Run: headless pygame with SDL's dummy video driver; simulated clock (each Clock.tick advances the game by its frame time, no real sleeping); random seed 0; keys injected as events and as key.get_pressed() state; no mouse input; restart key RETURN tapped at the start of phases 3 and 4.
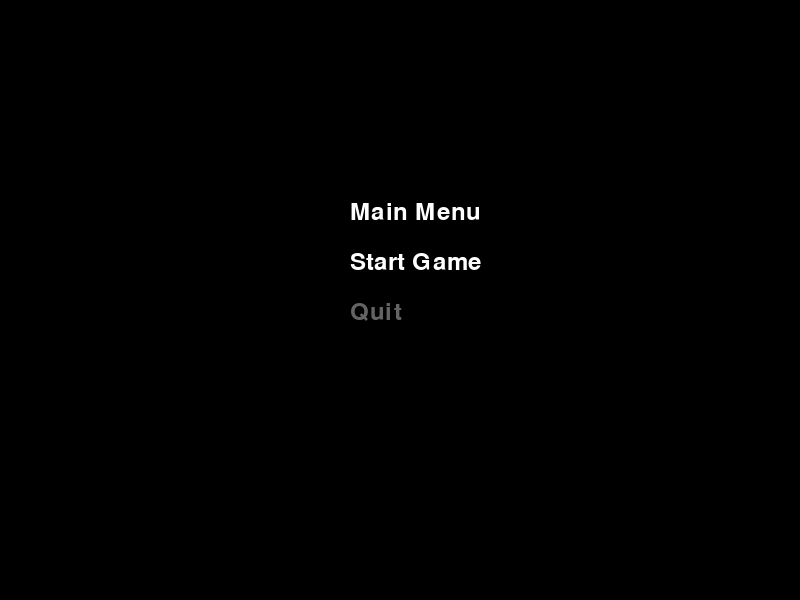
Frame 1 of 4 · flips 1–60 · no input
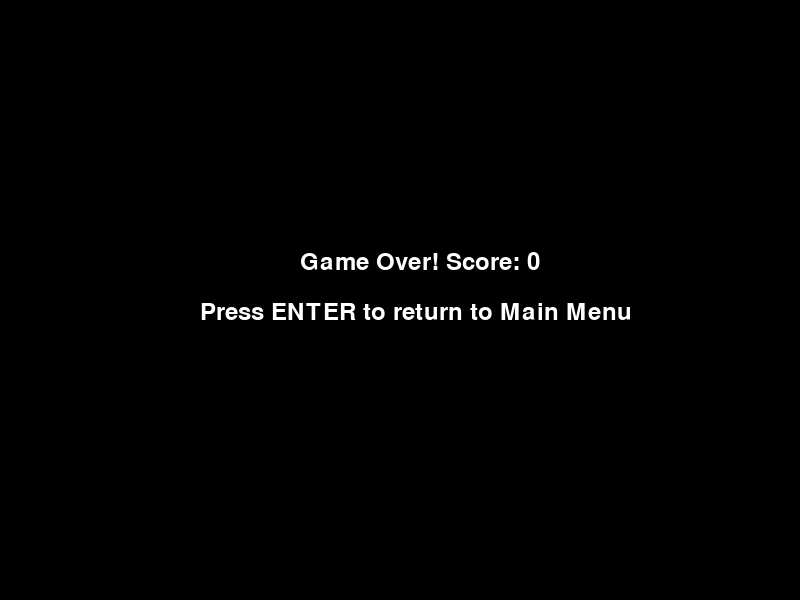
Frame 2 of 4 · flips 61–180 · tapped SPACE, RETURN · held RIGHT (→), D
Frame 3 of 4 · flips 181–300 · tapped RETURN · held DOWN (↓), S · screen same as frame 1, image omitted
Frame 4 of 4 · flips 301–420 · tapped RETURN · held LEFT (←), A, UP (↑), W · screen unchanged from frame 3, image omitted

The pygame program that drew these frames:

import pygame
import random
from pygame.locals import K_UP, K_DOWN, K_LEFT, K_RIGHT, KEYDOWN, QUIT, K_ESCAPE, K_RETURN

# Inisialisasi Pygame
pygame.init()

# Menentukan dimensi layar
screen_width = 800
screen_height = 600
screen = pygame.display.set_mode((screen_width, screen_height))
pygame.display.set_caption("Snake Game")

# Warna
white = (255, 255, 255)
black = (0, 0, 0)
red = (255, 0, 0)
green = (0, 255, 0)

# Font
font = pygame.font.Font(None, 36)

# Kecepatan gerakan
speed = 20

def draw_text(screen, text, font, color, x, y):
    """Fungsi untuk menggambar teks di layar"""
    text_surface = font.render(text, True, color)
    screen.blit(text_surface, (x, y))

def main_menu():
    """Fungsi untuk menampilkan menu utama"""
    selected_option = 0
    options = ["Start Game", "Quit"]

    while True:
        screen.fill(black)
        draw_text(screen, "Main Menu", font, white, 350, 200)
        for i, option in enumerate(options):
            color = white if i == selected_option else (100, 100, 100)
            draw_text(screen, option, font, color, 350, 250 + i * 50)

        pygame.display.flip()

        for event in pygame.event.get():
            if event.type == QUIT:
                pygame.quit()
                return False
            if event.type == KEYDOWN:
                if event.key == K_RETURN:
                    if selected_option == 0:  # Start Game
                        return True
                    elif selected_option == 1:  # Quit
                        pygame.quit()
                        return False
                if event.key == K_ESCAPE:
                    pygame.quit()
                    return False
                if event.key == K_DOWN:
                    selected_option = (selected_option + 1) % len(options)
                if event.key == K_UP:
                    selected_option = (selected_option - 1) % len(options)

def pause_menu():
    """Fungsi untuk menampilkan menu pause"""
    selected_option = 0
    options = ["Resume", "Main Menu", "Quit"]

    while True:
        overlay = pygame.Surface((800, 600), pygame.SRCALPHA)
        overlay.fill((0, 0, 0, 128))  # Transparan hitam
        screen.blit(overlay, (0, 0))

        draw_text(screen, "Pause Menu", font, white, 350, 200)
        for i, option in enumerate(options):
            color = white if i == selected_option else (100, 100, 100)
            draw_text(screen, option, font, color, 350, 250 + i * 50)

        pygame.display.flip()

        for event in pygame.event.get():
            if event.type == QUIT:
                pygame.quit()
                return False
            if event.type == KEYDOWN:
                if event.key == K_RETURN:
                    if selected_option == 0:  # Resume
                        return True
                    elif selected_option == 1:  # Main Menu
                        return main_menu()
                    elif selected_option == 2:  # Quit
                        pygame.quit()
                        return False
                if event.key == K_ESCAPE:
                    return True
                if event.key == K_DOWN:
                    selected_option = (selected_option + 1) % len(options)
                if event.key == K_UP:
                    selected_option = (selected_option - 1) % len(options)

def game_over_menu(score):
    """Fungsi untuk menampilkan game over"""
    while True:
        screen.fill(black)
        draw_text(screen, f"Game Over! Score: {score}", font, white, 300, 250)
        draw_text(screen, "Press ENTER to return to Main Menu", font, white, 200, 300)
        pygame.display.flip()

        for event in pygame.event.get():
            if event.type == QUIT:
                pygame.quit()
                return False
            if event.type == KEYDOWN:
                if event.key == K_RETURN:
                    return main_menu()

def create_food(snake):
    """Fungsi untuk membuat makanan di posisi acak"""
    while True:
        x = random.randint(0, (screen_width // speed) - 1) * speed
        y = random.randint(0, (screen_height // speed) - 1) * speed
        food_rect = pygame.Rect(x, y, speed, speed)
        if food_rect not in snake:
            return food_rect

def handle_events(direction):
    """Fungsi untuk menangani event"""
    for event in pygame.event.get():
        if event.type == QUIT:
            pygame.quit()
            return None
        if event.type == KEYDOWN:
            if event.key in [K_UP, K_DOWN, K_LEFT, K_RIGHT]:
                # Cegah ular bergerak mundur
                if (event.key == K_UP and direction != K_DOWN) or \
                   (event.key == K_DOWN and direction != K_UP) or \
                   (event.key == K_LEFT and direction != K_RIGHT) or \
                   (event.key == K_RIGHT and direction != K_LEFT):
                    direction = event.key
            if event.key == K_ESCAPE:
                if not pause_menu():
                    return None
    return direction

def move_snake(direction, snake):
    """Fungsi untuk menggerakkan ular"""
    head = snake[0].copy()
    if direction == K_UP:
        head.y -= speed
    elif direction == K_DOWN:
        head.y += speed
    elif direction == K_LEFT:
        head.x -= speed
    elif direction == K_RIGHT:
        head.x += speed
    return head

def check_collisions(head, snake, food, score):
    """Fungsi untuk memeriksa tabrakan"""
    if head.x < 0 or head.x >= screen_width or head.y < 0 or head.y >= screen_height:
        return game_over_menu(score)
    if head in snake:
        return game_over_menu(score)
    if head.colliderect(food):
        return False
    return None

def main_game():
    """Fungsi utama untuk menjalankan game"""
    snake = [pygame.Rect(400, 300, speed, speed)]
    direction = pygame.K_RIGHT
    food = create_food(snake)
    score = 0

    while True:
        screen.fill(black)

        for segment in snake:
            pygame.draw.rect(screen, green, segment)

        pygame.draw.rect(screen, red, food)
        draw_text(screen, f"Score: {score}", font, white, 10, 10)
        pygame.display.flip()

        direction = handle_events(direction)
        if direction is None:
            return
        head = move_snake(direction, snake)

        collision = check_collisions(head, snake, food, score)
        if collision is True:
            return
        elif collision is False:
            score += 1
            food = create_food(snake)
            if score % 3 == 0:
                snake.append(snake[-1].copy())
        else:
            snake.pop()

        snake.insert(0, head)
        pygame.time.delay(100)

if main_menu():
    while True:
        main_game()
